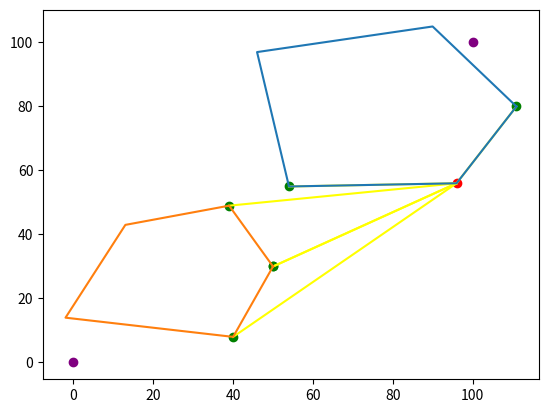

Python code for this plot:
import matplotlib.pyplot as plt
from sympy import Point, Polygon, Line, Segment
import random
import numpy as np

#DUMMY
def random_polygon(Np_min,Np_max,r_min,r_max,center=[0,0]): #[DUMMY]
    radius = random.randint(r_min,r_max)
    point_list = [[center[0]+radius,center[1]]]
    Np = 1
    radius = random.randint(r_min,r_max)
    angle = random.randint(int(360/Np_max), int(360/Np_min))
    while angle < 360:
        point_list.append([center[0]+int(radius*np.cos(np.deg2rad(angle))), center[1]+int(radius*np.sin(np.deg2rad(angle)))])
        radius = random.randint(r_min,r_max)
        angle += random.randint(int(360/Np_max), int(360/Np_min))
    return point_list

def plot_node_line(node_a,node_b,color="yellow"):
    plt.plot([node_a.coords[0],node_b.coords[0]],[node_a.coords[1],node_b.coords[1]],color=color)

class Node:
    def __init__(self,coords,node_id,obs_id,start=False,stop=False):
        #node identity
        self.coords = coords
        self.node_id = node_id
        self.obs_id = obs_id
        self.point2d = Point(coords[0],coords[1])

        #node properties
        self.start = start
        self.stop = stop

        #connections
        self.access_cost = 0
        self.access_node = [] #contains [obs_id,node_id] of node with less access cost
        self.visibility_list = [] #contains [obs_id,node_id] of the accessible nodes

    def plot(self,color="green"):
        plt.scatter(self.coords[0],self.coords[1],color=color)

    def print(self):
        print("== Node({0},{1}) : coords({2}), visibility({3})".format(self.obs_id,self.node_id,str(self.coords),str(self.visibility_list)))

#list of nodes, and a polygon that defines an obstacle
class Obstacle:
    def __init__(self,obs_id):
        self.obs_id = obs_id
        self.node_list = []
    
    def add_node(self,node):
        self.node_list.append(node)

    def create_polygon(self):
        self.polygon = Polygon(*tuple([node.point2d for node in self.node_list]))

    def plot(self):
        x_axis = [node.coords[0] for node in self.node_list]
        x_axis.append(x_axis[0])
        y_axis = [node.coords[1] for node in self.node_list]
        y_axis.append(y_axis[0])
        plt.plot(x_axis,y_axis)

#contains the list of obstacles and functions
class NodeNetwork:
    def __init__(self,vertices_list,start_pos,stop_pos):
        self.network = [] #list of Obstacle class objects
        self.node_start = Node(start_pos,0,-1,start=True)
        self.node_stop = Node(stop_pos,1,-1,start=False)
        for _obstacle in vertices_list:
            obs_id = len(self.network)
            self.network.append(Obstacle(obs_id))
            for _node in _obstacle:
                node_id = len(self.network[-1].node_list)
                self.network[-1].add_node(Node(_node,node_id,obs_id))
            self.network[-1].create_polygon()

    def plot(self):
        self.node_start.plot(color="purple")
        self.node_stop.plot(color="purple")
        for _obs in self.network:
            _obs.plot()

    def plot_visibility(self,obs_id,node_id):
        if obs_id == -1:
            if node_id == 0:
                plot_node = self.node_start
            else:
                plot_node = self.node_stop
        else:
            plot_node = self.network[obs_id].node_list[node_id]
        plot_node.plot("red")
        for id in plot_node.visibility_list:
            self.network[id[0]].node_list[id[1]].plot()
            plot_node_line(self.network[id[0]].node_list[id[1]],plot_node)
        
        
        


    def check_visibility(self,node_a,node_b): #checks if both points can see each other
        visibility_line = Polygon(node_a.point2d,node_b.point2d)
        obs_a = self.network[node_a.obs_id]
        if node_a.obs_id == node_b.obs_id: #if both nodes are on the same obstacle
            #check if nodes are neighbours
            midpoint_ab = Segment(node_a.point2d,node_b.point2d).midpoint
            if ((node_a.node_id+1)%len(obs_a.node_list) == node_b.node_id) or ((node_a.node_id+len(obs_a.node_list)-1)%len(obs_a.node_list) == node_b.node_id):
                return True
            elif obs_a.polygon.encloses_point(midpoint_ab):
                return False

        for _obs in self.network:
            if (obs_a.obs_id == _obs.obs_id) and (node_a.obs_id == node_b.obs_id):
                continue
            if len(_obs.polygon.intersection(visibility_line)) > 1:
                return False
        return True

    #fill the access data of each node
    def compute_visibility(self):
        for current_obs in self.network:
            for current_node in current_obs.node_list:
                #check visibility with other nodes
                for _obs in self.network:
                    for _node in _obs.node_list:
                        if current_node.coords == _node.coords:
                            continue
                        elif self.check_visibility(current_node,_node):
                            current_node.visibility_list.append([_node.obs_id,_node.node_id])

    def compute_access_costs(self):
        pass





if __name__ == "__main__":
    start_pos = [0,0]
    stop_pos = [100,100]
    test_polygon = [random_polygon(4,6,20,40,center=[80,80]),random_polygon(4,6,20,40,center=[30,30])]
    test_obs = NodeNetwork(test_polygon,start_pos,stop_pos)
    test_obs.compute_visibility()
    vis_id = [0,4]
    plt.figure()
    test_obs.plot_visibility(vis_id[0],vis_id[1])
    test_obs.plot()
    plt.show()
